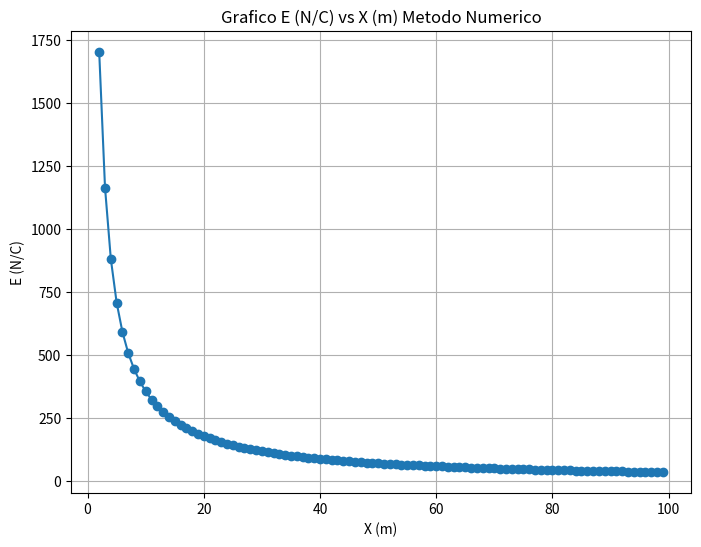

Write Python code to recreate this figure.
#-----------Ecuación Numerica--------------------
import matplotlib.pyplot as plt
import math

k=9.00*pow(10,9)
densidad=20.0*pow(10,-9)
yi=0.02
qi=densidad*yi
E=[]
sumatoria=0

for x in range(100):
    if x>=2:
        for y in range(32):
            distancia=math.sqrt(((y*yi)**2+x**2))
            trapecio=(2.00*k*qi*y/(distancia**2))*x         #x=cos porque es el eje horizontal del vector r (ver figura)
            sumatoria+=trapecio
        E.append(sumatoria)
        sumatoria=0

x=range(2,100)

#------------------------GRAFICA--------------------------
# Crear la gráfica
plt.figure(figsize=(8, 6))  # Tamaño de la figura

# Agregar los datos a la gráfica
plt.plot(x, E, marker='o')

# Etiquetas de los ejes
plt.xlabel('X (m)')
plt.ylabel('E (N/C)')

# Título de la gráfica
plt.title('Grafico E (N/C) vs X (m) Metodo Numerico')

# Mostrar la gráfica
plt.grid(True)  # Mostrar cuadrícula
plt.show()
